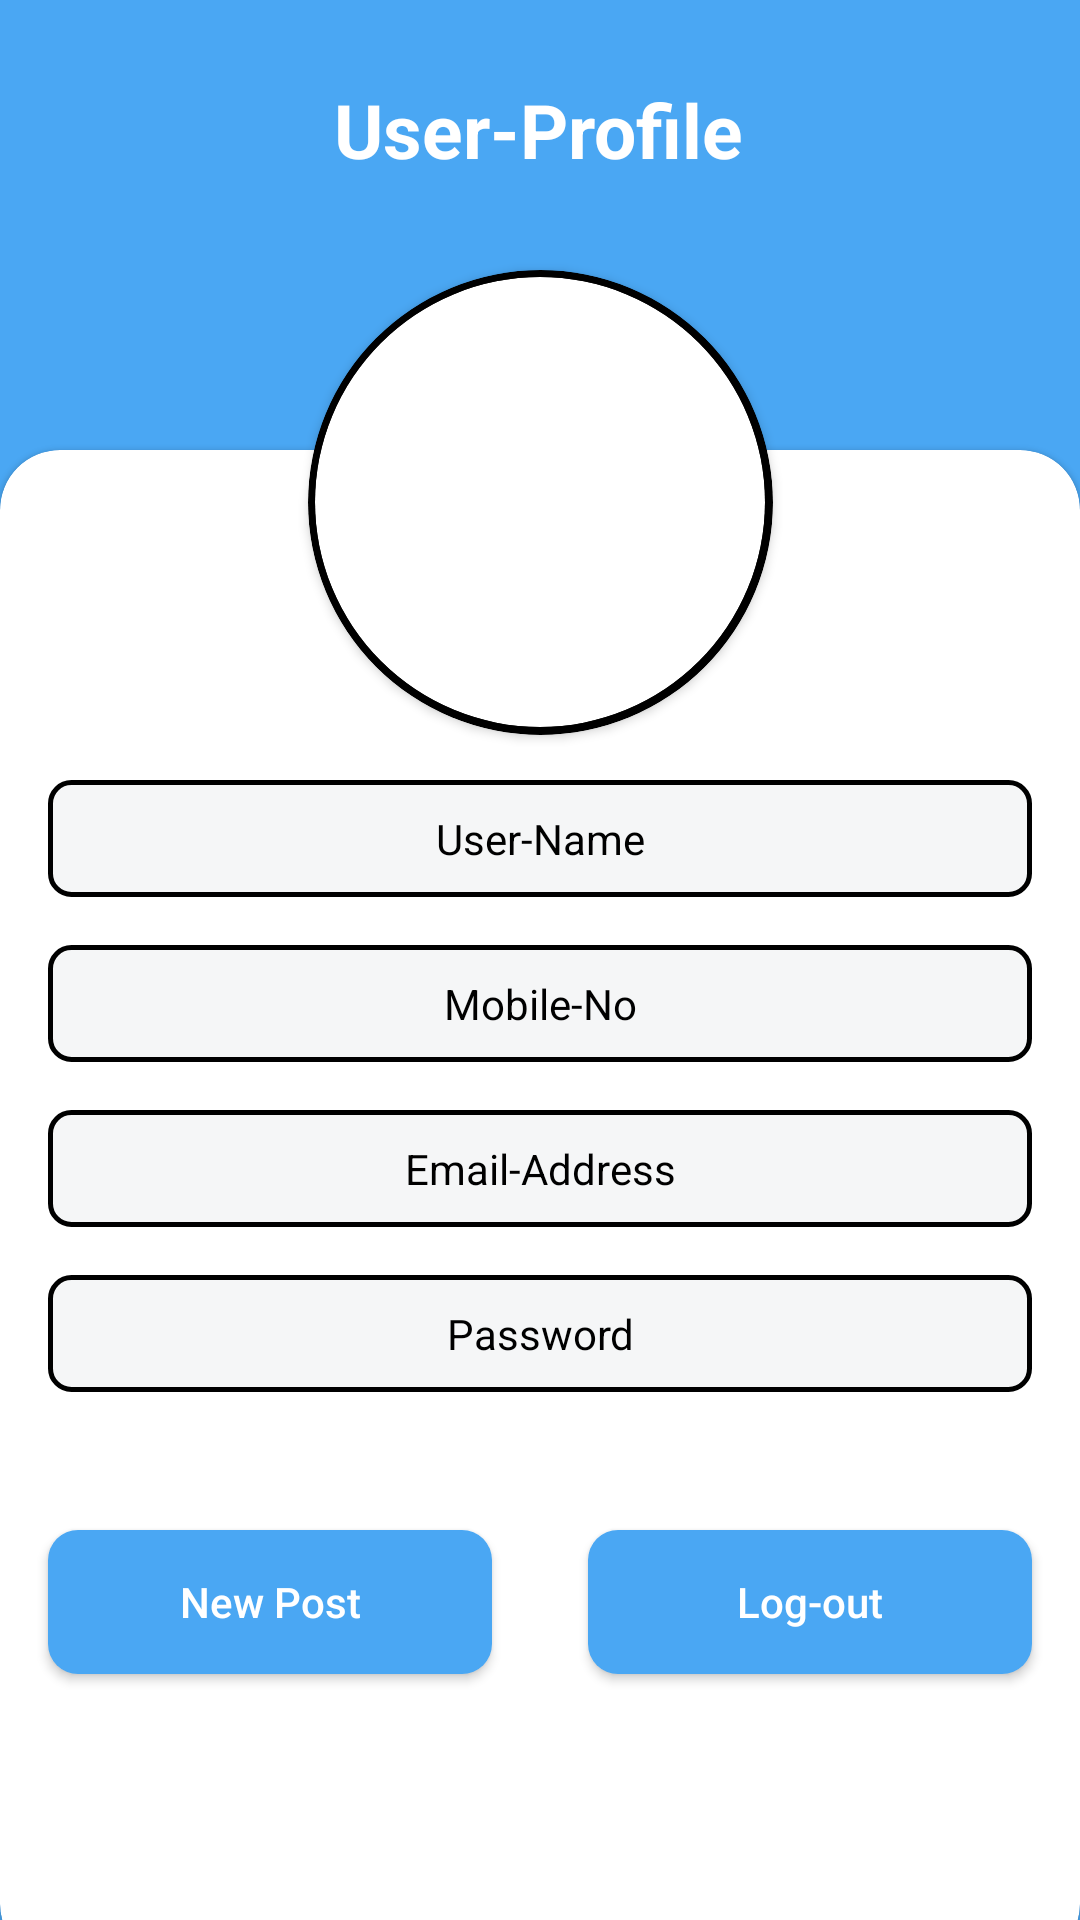

The Android layout XML behind this screen, and the referenced resources:
<!-- AndroidManifest.xml: application theme Theme.Reels -->
<!-- res/layout/fragment_home.xml -->
<?xml version="1.0" encoding="utf-8"?>
<androidx.constraintlayout.widget.ConstraintLayout xmlns:android="http://schemas.android.com/apk/res/android"
    xmlns:app="http://schemas.android.com/apk/res-auto"
    android:layout_width="match_parent"
    android:layout_height="match_parent"
    android:background="#4AA7F3">

    <TextView
        android:id="@+id/textView"
        android:layout_width="wrap_content"
        android:layout_height="wrap_content"
        android:layout_marginBottom="90dp"
        android:text="User-Profile"
        android:textColor="@color/white"
        android:textSize="25dp"
        android:textStyle="bold"
        app:layout_constraintBottom_toTopOf="@id/cardview"
        app:layout_constraintEnd_toEndOf="parent"
        app:layout_constraintHorizontal_bias="0.498"
        app:layout_constraintLeft_toLeftOf="parent"
        app:layout_constraintRight_toRightOf="parent"
        app:layout_constraintStart_toStartOf="parent" />

    <androidx.cardview.widget.CardView
        android:id="@+id/externalcard"
        android:layout_width="155dp"
        android:layout_height="155dp"
        android:layout_marginTop="30dp"
        android:backgroundTint="@color/black"
        app:cardBackgroundColor="@color/white"
        app:cardCornerRadius="250dp"
        app:layout_constraintLeft_toLeftOf="parent"
        app:layout_constraintRight_toRightOf="parent"
        app:layout_constraintTop_toBottomOf="@id/textView">

        <androidx.cardview.widget.CardView
            android:layout_width="150dp"
            android:layout_height="150dp"
            android:layout_gravity="center"
            app:cardCornerRadius="250dp">

            <ImageView
                android:id="@+id/twiter"
                android:layout_width="150dp"
                android:layout_height="150dp"
                android:scaleType="centerCrop"
                android:src="@drawable/person" />
        </androidx.cardview.widget.CardView>
    </androidx.cardview.widget.CardView>

    <com.google.android.material.card.MaterialCardView
        android:id="@+id/cardview"
        android:layout_width="match_parent"
        android:layout_height="match_parent"
        android:layout_marginTop="150dp"
        android:layout_marginBottom="-15dp"
        app:cardCornerRadius="20dp"
        app:layout_constraintBottom_toBottomOf="parent"
        app:layout_constraintEnd_toEndOf="parent"
        app:layout_constraintStart_toStartOf="parent">

        <androidx.constraintlayout.widget.ConstraintLayout
            android:layout_width="match_parent"
            android:layout_height="match_parent">

            <TextView
                android:id="@+id/username"
                android:layout_width="match_parent"
                android:layout_height="wrap_content"
                android:layout_marginLeft="16dp"
                android:layout_marginTop="110dp"
                android:layout_marginRight="16dp"
                android:background="@drawable/editextbackground"
                android:padding="10dp"
                android:text="User-Name"
                android:textAlignment="center"
                android:textColor="@color/black"
                app:layout_constraintEnd_toEndOf="parent"
                app:layout_constraintStart_toStartOf="parent"
                app:layout_constraintTop_toTopOf="parent"></TextView>

            <TextView
                android:id="@+id/mobileno"
                android:layout_width="match_parent"
                android:layout_height="wrap_content"
                android:layout_margin="16dp"
                android:background="@drawable/editextbackground"
                android:padding="10dp"
                android:text="Mobile-No"
                android:textAlignment="center"
                android:textColor="@color/black"
                app:layout_constraintLeft_toLeftOf="parent"
                app:layout_constraintRight_toRightOf="parent"
                app:layout_constraintTop_toBottomOf="@id/username"></TextView>

            <TextView
                android:id="@+id/email"
                android:layout_width="match_parent"
                android:layout_height="wrap_content"
                android:layout_margin="16dp"
                android:background="@drawable/editextbackground"
                android:padding="10dp"
                android:text="Email-Address"
                android:textAlignment="center"
                android:textColor="@color/black"
                app:layout_constraintLeft_toLeftOf="parent"
                app:layout_constraintRight_toRightOf="parent"
                app:layout_constraintTop_toBottomOf="@id/mobileno"></TextView>

            <TextView
                android:id="@+id/password"
                android:layout_width="match_parent"
                android:layout_height="wrap_content"
                android:layout_margin="16dp"
                android:background="@drawable/editextbackground"
                android:padding="10dp"
                android:text="Password"
                android:textAlignment="center"
                android:textColor="@color/black"
                app:layout_constraintLeft_toLeftOf="parent"
                app:layout_constraintRight_toRightOf="parent"
                app:layout_constraintTop_toBottomOf="@id/email"></TextView>

            <LinearLayout
                android:layout_width="match_parent"
                android:layout_height="wrap_content"
                android:layout_marginTop="30dp"
                app:layout_constraintLeft_toLeftOf="parent"
                app:layout_constraintTop_toBottomOf="@id/password">

                <androidx.appcompat.widget.AppCompatButton
                    android:id="@+id/Post"
                    android:layout_width="wrap_content"
                    android:layout_height="wrap_content"
                    android:layout_margin="16dp"
                    android:layout_weight="1"
                    android:background="@drawable/buttonbackground"
                    android:text="New Post"
                    android:textAllCaps="false"
                    android:textColor="@color/white" />

                <androidx.appcompat.widget.AppCompatButton
                    android:id="@+id/logout"
                    android:layout_width="wrap_content"
                    android:layout_height="wrap_content"
                    android:layout_margin="16dp"
                    android:layout_weight="1"
                    android:background="@drawable/buttonbackground"
                    android:drawableLeft="@drawable/logout"
                    android:padding="5dp"
                    android:text="Log-out"
                    android:textAllCaps="false"
                    android:textColor="@color/white" />
            </LinearLayout>

        </androidx.constraintlayout.widget.ConstraintLayout>
    </com.google.android.material.card.MaterialCardView>
</androidx.constraintlayout.widget.ConstraintLayout>
<!-- resources referenced by this layout -->
<resources>
  <color name="black">#FF000000</color>
  <color name="white">#FFFFFFFF</color>
  <!-- drawable buttonbackground (drawable) -->
  <?xml version="1.0" encoding="utf-8"?>
  <selector xmlns:android="http://schemas.android.com/apk/res/android">
      <item >
          <shape android:shape="rectangle">
              <solid android:color="#4AA7F3"/>
              <corners android:radius="10dp"/>
          </shape>
      </item>
  </selector>
  <!-- drawable editextbackground (drawable) -->
  <?xml version="1.0" encoding="utf-8"?>
  <selector xmlns:android="http://schemas.android.com/apk/res/android">
  <item>
      <shape android:shape="rectangle">
          <solid android:color="#F5F6F7"/>
          <corners android:radius="7dp"/>
          <stroke android:color="@color/black"
              android:width="1.5dp"/>
      </shape>
  </item>
  </selector>
  <style name="Theme.Reels" parent="Theme.MaterialComponents.DayNight.NoActionBar">
          
          <item name="colorPrimary">@color/purple_500</item>
          <item name="colorPrimaryVariant">@color/purple_700</item>
          <item name="colorOnPrimary">@color/white</item>
          
          <item name="colorSecondary">@color/teal_200</item>
          <item name="colorSecondaryVariant">@color/teal_700</item>
          <item name="colorOnSecondary">@color/black</item>
          
          <item name="android:statusBarColor">?attr/colorPrimaryVariant</item>
          
      </style>
  <color name="purple_500">#FF6200EE</color>
  <color name="purple_700">#FF3700B3</color>
  <color name="teal_200">#FF03DAC5</color>
  <color name="teal_700">#FF018786</color>
</resources>
